Run: headless pygame with SDL's dummy video driver; simulated clock (each Clock.tick advances the game by its frame time, no real sleeping); random seed 0; keys injected as events and as key.get_pressed() state; no mouse input.
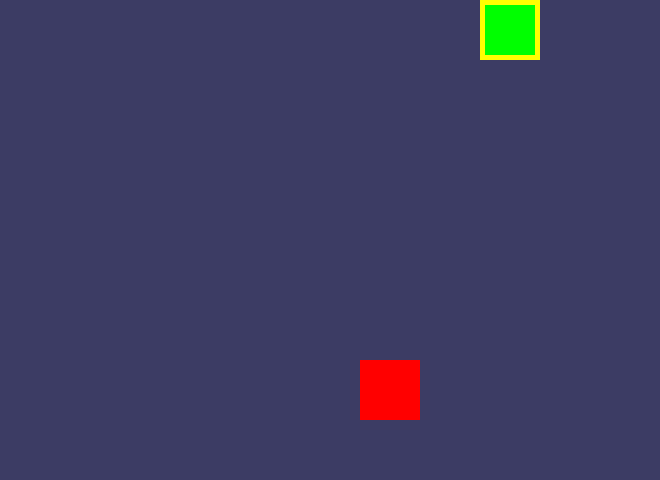
Frame 1 of 4 · flips 1–60 · no input
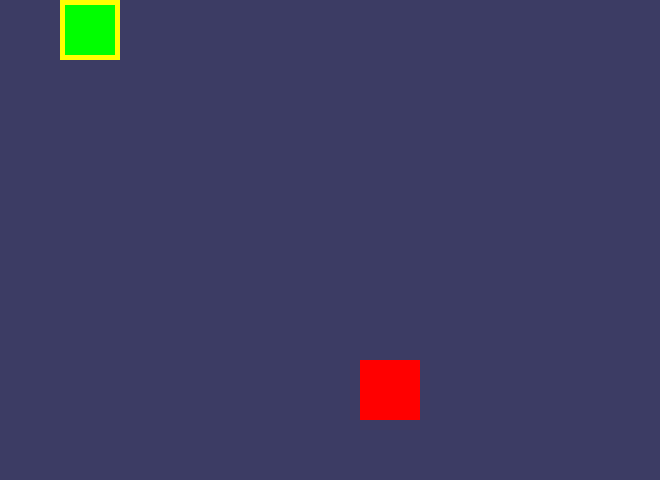
Frame 2 of 4 · flips 61–180 · tapped SPACE, RETURN · held RIGHT (→), D
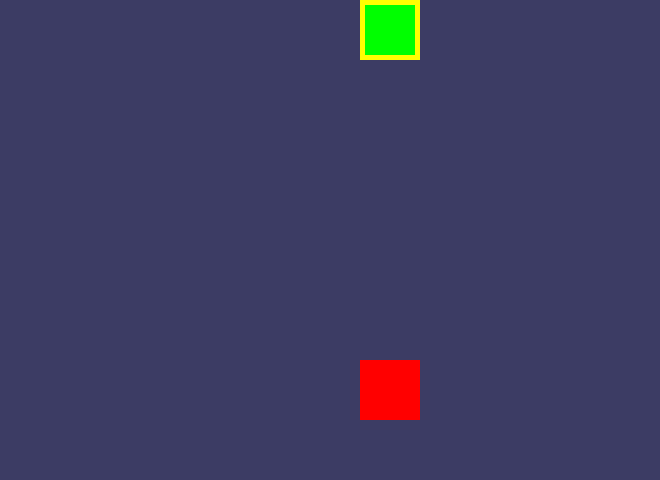
Frame 3 of 4 · flips 181–300 · held DOWN (↓), S
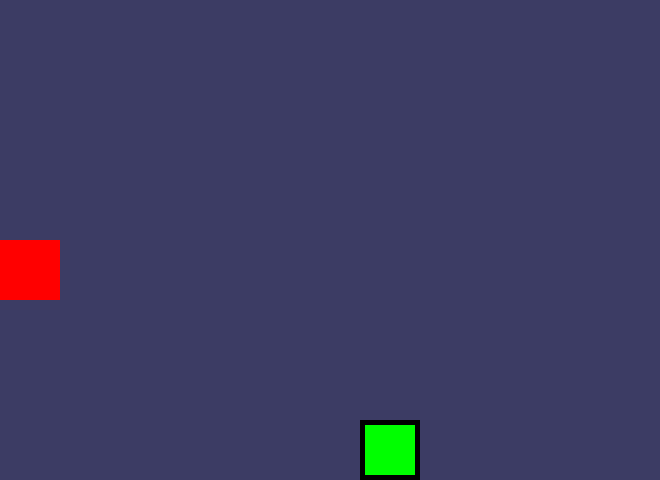
Frame 4 of 4 · flips 301–420 · held LEFT (←), A, UP (↑), W

The pygame program that drew these frames:

import pygame, sys, random
from pygame.locals import *
from queue import *

pygame.init()

FPS = 30  # frames per second setting
SPEED = 200
fpsClock = pygame.time.Clock()

# time variable to determine if the snake's position has to update according to the SPEED variable
last = pygame.time.get_ticks()

# set up the window
DISPLAYSURF = pygame.display.set_mode((660, 480))
pygame.display.set_caption('Python!')

# set up the colors
BLACK       = (  0,       0,      0)
GREEN       = (  0,     255,      0)
RED         = (255,       0,      0)
YELLOW      = (255,     255,      0)
NAVYBLUE    = ( 60,      60,    100)

# draw the background on the surface object
DISPLAYSURF.fill(NAVYBLUE)

# snake x and y coordinates

snake = [(5, 5)] # snake head start position X = 5, Y = 5

# the apple's position
applePosX = random.randint(0, 10) * 60
applePosY = random.randint(0, 7) * 60

# All Directions
RIGHT = 'right'
LEFT = 'left'
DOWN = 'down'
UP = 'up'

# Queue that manages the input of the player (max size 2)
inputQueue = Queue(2)

# initial direction of the head
direction = RIGHT

def snakeoutside():
    if snake[0][0] > 655 or snake[0][0] < 5:
        return True
    if snake[0][1] > 475 or snake[0][1] < 5:
        return True
    return False

# True if the two directions dir1 and dir2 are opposite
def opposite(dir1, dir2):
    if dir1 == RIGHT and dir2 == LEFT:
        return True
    elif dir1 == LEFT and dir2 == RIGHT:
        return True
    elif dir1 == UP and dir2 == DOWN:
        return True
    elif dir1 == DOWN and dir2 == UP:
        return True
    else:
        return False

# main game loop
while True:

    # for readability
    headPosX = snake[0][0]
    headPosY = snake[0][1]

    # draw background over the last frame
    DISPLAYSURF.fill(NAVYBLUE)

    # draw the apple
    pygame.draw.rect(DISPLAYSURF, RED, (applePosX, applePosY, 60, 60))

    # draw the snake's head
    pygame.draw.rect(DISPLAYSURF, YELLOW, (headPosX - 5, headPosY - 5, 60, 60))
    pygame.draw.rect(DISPLAYSURF, GREEN, (headPosX, headPosY, 50, 50))

    # what happens when the snake eats the apple
    if headPosX - 5 == applePosX and headPosY - 5 == applePosY:
        snake.append((snake[0][0], snake[0][1]))
        applePosX = random.randint(0, 10) * 60
        applePosY = random.randint(0, 7) * 60

    # draw the snake's tail
    for i in range(1, len(snake)):
        pygame.draw.rect(DISPLAYSURF, BLACK, (snake[i][0] - 5, snake[i][1] - 5, 60, 60))
        pygame.draw.rect(DISPLAYSURF, GREEN, (snake[i][0], snake[i][1], 50, 50))

    # get current time
    now = pygame.time.get_ticks()

    # has enough time passed since the last time request?
    if now - last >= SPEED:

        # processing the inputQueue
        if not inputQueue.empty():
            tmp = inputQueue.get()
            if not opposite(direction, tmp):
                direction = tmp;

        # moving the snake's tail accordingly
        for i in range(len(snake) - 1, 0, -1):
            snake[i] = snake[i - 1]

        # moving the snake's head according to it's direction
        if direction == RIGHT:
            headPosX += 60
            if headPosX >= 720:
                headPosX = 5

        elif direction == DOWN:
            headPosY += 60
            if headPosY >= 520:
                headPosY = 5

        elif direction == LEFT:
            headPosX -= 60
            if headPosX <= -55:
                headPosX = 605

        elif direction == UP:
            headPosY -= 60
            if headPosY <= -60:
                headPosY = 425

        # if the player hits one of the snakes tails the game is over
        for i in range(1, len(snake)):
            if snake[i][0] == headPosX and snake[i][1] == headPosY:
                fpsClock.tick(1)
                pygame.quit()
                sys.exit()

        snake[0] = (headPosX, headPosY)

        # set the last time variable to 'now'
        last = now

    # process input from the player
    for event in pygame.event.get():

        if snakeoutside():
            inputQueue.queue.clear()
            inputQueue.put(direction)

        if event.type == QUIT or (event.type == KEYUP and event.key == K_ESCAPE):
            pygame.quit()
            sys.exit()
        elif event.type == KEYUP and event.key == K_RIGHT:
            if inputQueue.full():
                inputQueue.queue.clear()
            else:
                inputQueue.put(RIGHT)
        elif event.type == KEYUP and event.key == K_LEFT:
            if inputQueue.full():
                inputQueue.queue.clear()
            else:
                inputQueue.put(LEFT)
        elif event.type == KEYUP and event.key == K_DOWN:
            if inputQueue.full():
                inputQueue.queue.clear()
            else:
                inputQueue.put(DOWN)
        elif event.type == KEYUP and event.key == K_UP:
            if inputQueue.full():
                inputQueue.queue.clear()
            else:
                inputQueue.put(UP)

    # display the frame and lock the FPS
    pygame.display.update()
    fpsClock.tick(FPS)
